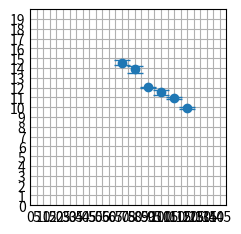

This chart was generated by the following Python code:
from matplotlib import pyplot as plt
import numpy as np


if __name__ == '__main__':
    x_points = [70, 80, 90, 100, 110, 120]
    y_points = [14.54, 13.86, 12.03, 11.5, 10.95, 9.92]
    y_error = [0.264, 0.372, 0.0263, 0.258, 0.114, 0.135]
    
    plt.style.use('_mpl-gallery')
    fig, ax = plt.subplots()
    ax.errorbar(x_points, y_points, y_error, fmt='o', linewidth=2, capsize=6)
    ax.set(xlim=(0, 150), xticks=np.arange(0, 150, 5),
           ylim=(0, 20), yticks=np.arange(0, 20))
    plt.show()